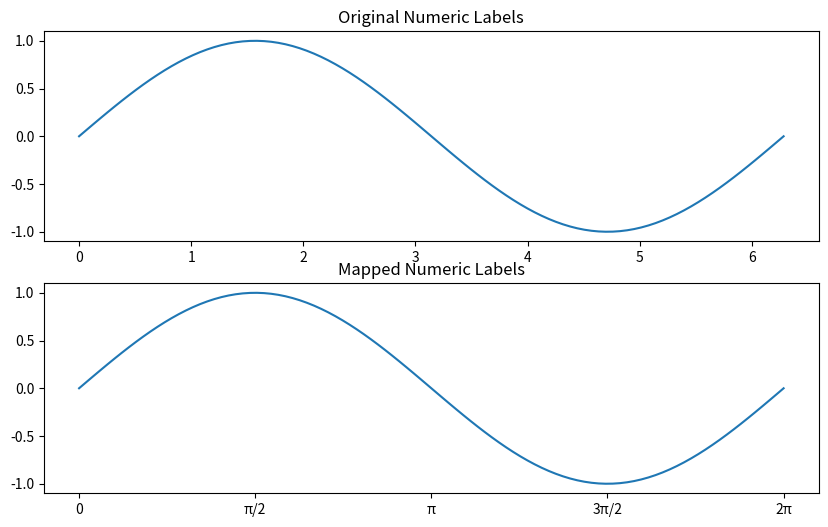
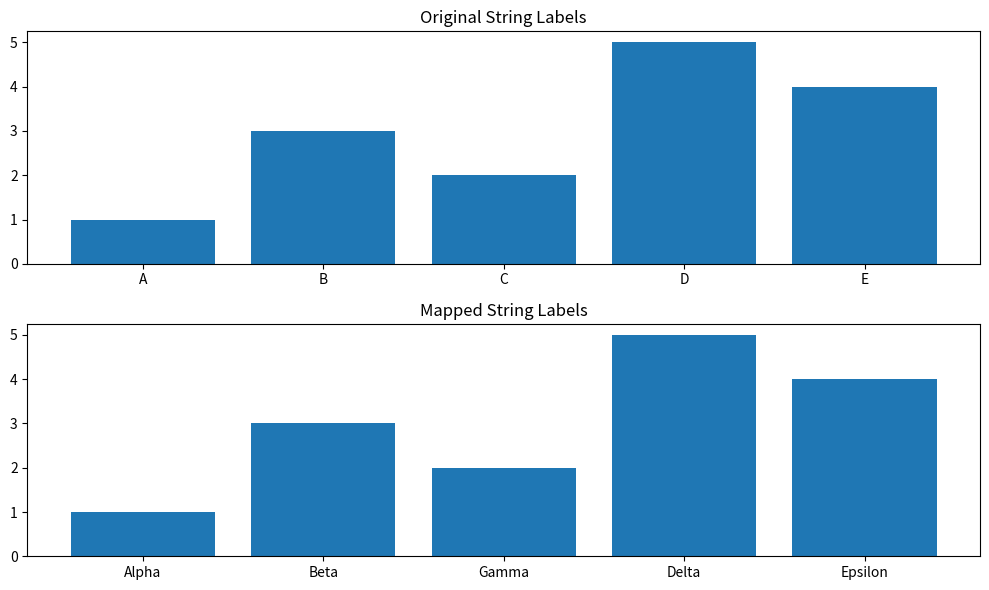

The script that saved these images, in order:
#!/usr/bin/env python3
# -*- coding: utf-8 -*-
# [redacted]
# File: /home/<user>/proj/mngs_repo/src/mngs/plt/ax/_style/_map_ticks.py
# ----------------------------------------
import os
__FILE__ = (
    "./src/mngs/plt/ax/_style/_map_ticks.py"
)
__DIR__ = os.path.dirname(__FILE__)
# ----------------------------------------

import matplotlib
import matplotlib.pyplot as plt
import numpy as np


def map_ticks(ax, src, tgt, axis="x"):
    """
    Maps source tick positions or labels to new target labels on a matplotlib Axes object.
    Supports both numeric positions and string labels for source ticks ('src'), enabling the mapping
    to new target labels ('tgt'). This ensures only the specified target ticks are displayed on the
    final axis, enhancing the clarity and readability of plots.

    Parameters:
    - axis (matplotlib.axes.Axes): The Axes object to modify.
    - src (list of str or numeric): Source positions (if numeric) or labels (if str) to map from.
      When using string labels, ensure they match the current tick labels on the axis.
    - tgt (list of str): New target labels to apply to the axis. Must have the same length as 'src'.
    - axis (str): Specifies which axis to apply the tick modifications ('x' or 'y').

    Returns:
    - ax (matplotlib.axes.Axes): The modified Axes object with adjusted tick labels.

    Examples:
    --------
    Numeric Example:
        fig, ax = plt.subplots()
        x = np.linspace(0, 2 * np.pi, 100)
        y = np.sin(x)
        ax.plot(x, y)  # Plot a sine wave
        src = [0, np.pi/2, np.pi, 3*np.pi/2, 2*np.pi]  # Numeric src positions
        tgt = ['0', 'π/2', 'π', '3π/2', '2π']  # Corresponding target labels
        map_ticks(ax, src, tgt, axis="x")  # Map src to tgt on the x-axis
        plt.show()

    String Example:
        fig, ax = plt.subplots()
        categories = ['A', 'B', 'C', 'D', 'E']  # Initial categories
        values = [1, 3, 2, 5, 4]
        ax.bar(categories, values)  # Bar plot with string labels
        src = ['A', 'B', 'C', 'D', 'E']  # Source labels to map from
        tgt = ['Alpha', 'Beta', 'Gamma', 'Delta', 'Epsilon']  # New target labels
        map_ticks(ax, src, tgt, axis="x")  # Apply the mapping
        plt.show()
    """
    assert isinstance(
        ax, matplotlib.axes._axes.Axes
    ), "First argument must be a matplotlib axis"

    if len(src) != len(tgt):
        raise ValueError(
            "Source ('src') and target ('tgt') must have the same number of elements."
        )

    # Determine tick positions if src is string data
    if all(isinstance(item, str) for item in src):
        if axis == "x":
            all_labels = [label.get_text() for label in ax.get_xticklabels()]
        else:
            all_labels = [label.get_text() for label in ax.get_yticklabels()]

        # Find positions of src labels
        src_positions = [all_labels.index(s) for s in src if s in all_labels]
    else:
        # Use src as positions directly if numeric
        src_positions = src

    # Set the ticks and labels based on the specified axis
    if axis == "x":
        ax.set_xticks(src_positions)
        ax.set_xticklabels(tgt)
    elif axis == "y":
        ax.set_yticks(src_positions)
        ax.set_yticklabels(tgt)
    else:
        raise ValueError("Invalid axis argument. Use 'x' or 'y'.")

    return ax


def numeric_example():
    """Example demonstrating numeric tick mapping.
    
    Shows how to replace numeric tick positions with custom labels,
    such as replacing radian values with pi notation in trigonometric plots.
    
    Returns
    -------
    matplotlib.figure.Figure
        Figure with two subplots showing before and after tick mapping.
        
    Examples
    --------
    >>> fig = numeric_example()
    >>> plt.show()
    
    Notes
    -----
    The top subplot shows original numeric labels, while the bottom
    subplot shows the same data with custom pi notation labels.
    """
    fig, axs = plt.subplots(2, 1, figsize=(10, 6))  # Two rows, one column

    # Original plot
    x = np.linspace(0, 2 * np.pi, 100)
    y = np.sin(x)
    axs[0].plot(x, y)  # Plot a sine wave on the first row
    axs[0].set_title("Original Numeric Labels")

    # Numeric src positions for ticks (e.g., multiples of pi) and target labels
    src = [0, np.pi / 2, np.pi, 3 * np.pi / 2, 2 * np.pi]
    tgt = ["0", "π/2", "π", "3π/2", "2π"]

    # Plot with mapped ticks
    axs[1].plot(x, y)  # Plot again on the second row for mapped labels
    map_ticks(axs[1], src, tgt, axis="x")
    axs[1].set_title("Mapped Numeric Labels")

    return fig


def string_example():
    """Example demonstrating string tick mapping.
    
    Shows how to replace categorical string labels with more descriptive
    alternatives, useful for improving plot readability.
    
    Returns
    -------
    matplotlib.figure.Figure
        Figure with two subplots showing before and after tick mapping.
        
    Examples
    --------
    >>> fig = string_example()
    >>> plt.show()
    
    Notes
    -----
    The top subplot shows original short category labels (A, B, C...),
    while the bottom subplot shows the same data with descriptive Greek
    letter names.
    """
    fig, axs = plt.subplots(2, 1, figsize=(10, 6))  # Two rows, one column

    # Original plot with categorical string labels
    categories = ["A", "B", "C", "D", "E"]
    values = [1, 3, 2, 5, 4]
    axs[0].bar(categories, values)
    axs[0].set_title("Original String Labels")

    # src as the existing labels to change and target labels
    src = categories
    tgt = ["Alpha", "Beta", "Gamma", "Delta", "Epsilon"]

    # Plot with mapped string labels
    axs[1].bar(
        categories, values
    )  # Bar plot again on the second row for mapped labels
    map_ticks(axs[1], src, tgt, axis="x")
    axs[1].set_title("Mapped String Labels")

    return fig


# Execute examples
if __name__ == "__main__":
    fig_numeric = numeric_example()
    fig_string = string_example()

    plt.tight_layout()
    plt.show()

# EOF